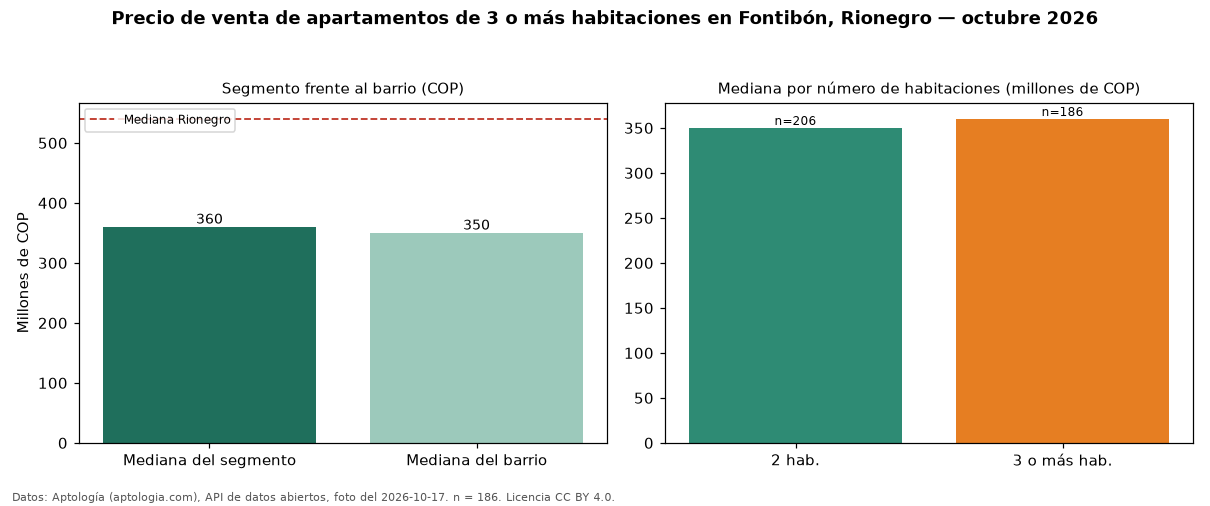

The file beside this chart, header and first rows:
seccion, metrica, valor_cop, n
precio, mediana, 360000000, 186
habitaciones, 2, 350000000, 206
habitaciones, 3+, 360000000, 186
barrio, mediana_barrio_todos_los_tamanos, 350000000, 395
ciudad, mediana_ciudad, 540000000, 
fuente, fecha_foto, 2026-10-17, 
fuente, atribucion, https://www.aptologia.com/venta/rionegro…, 
